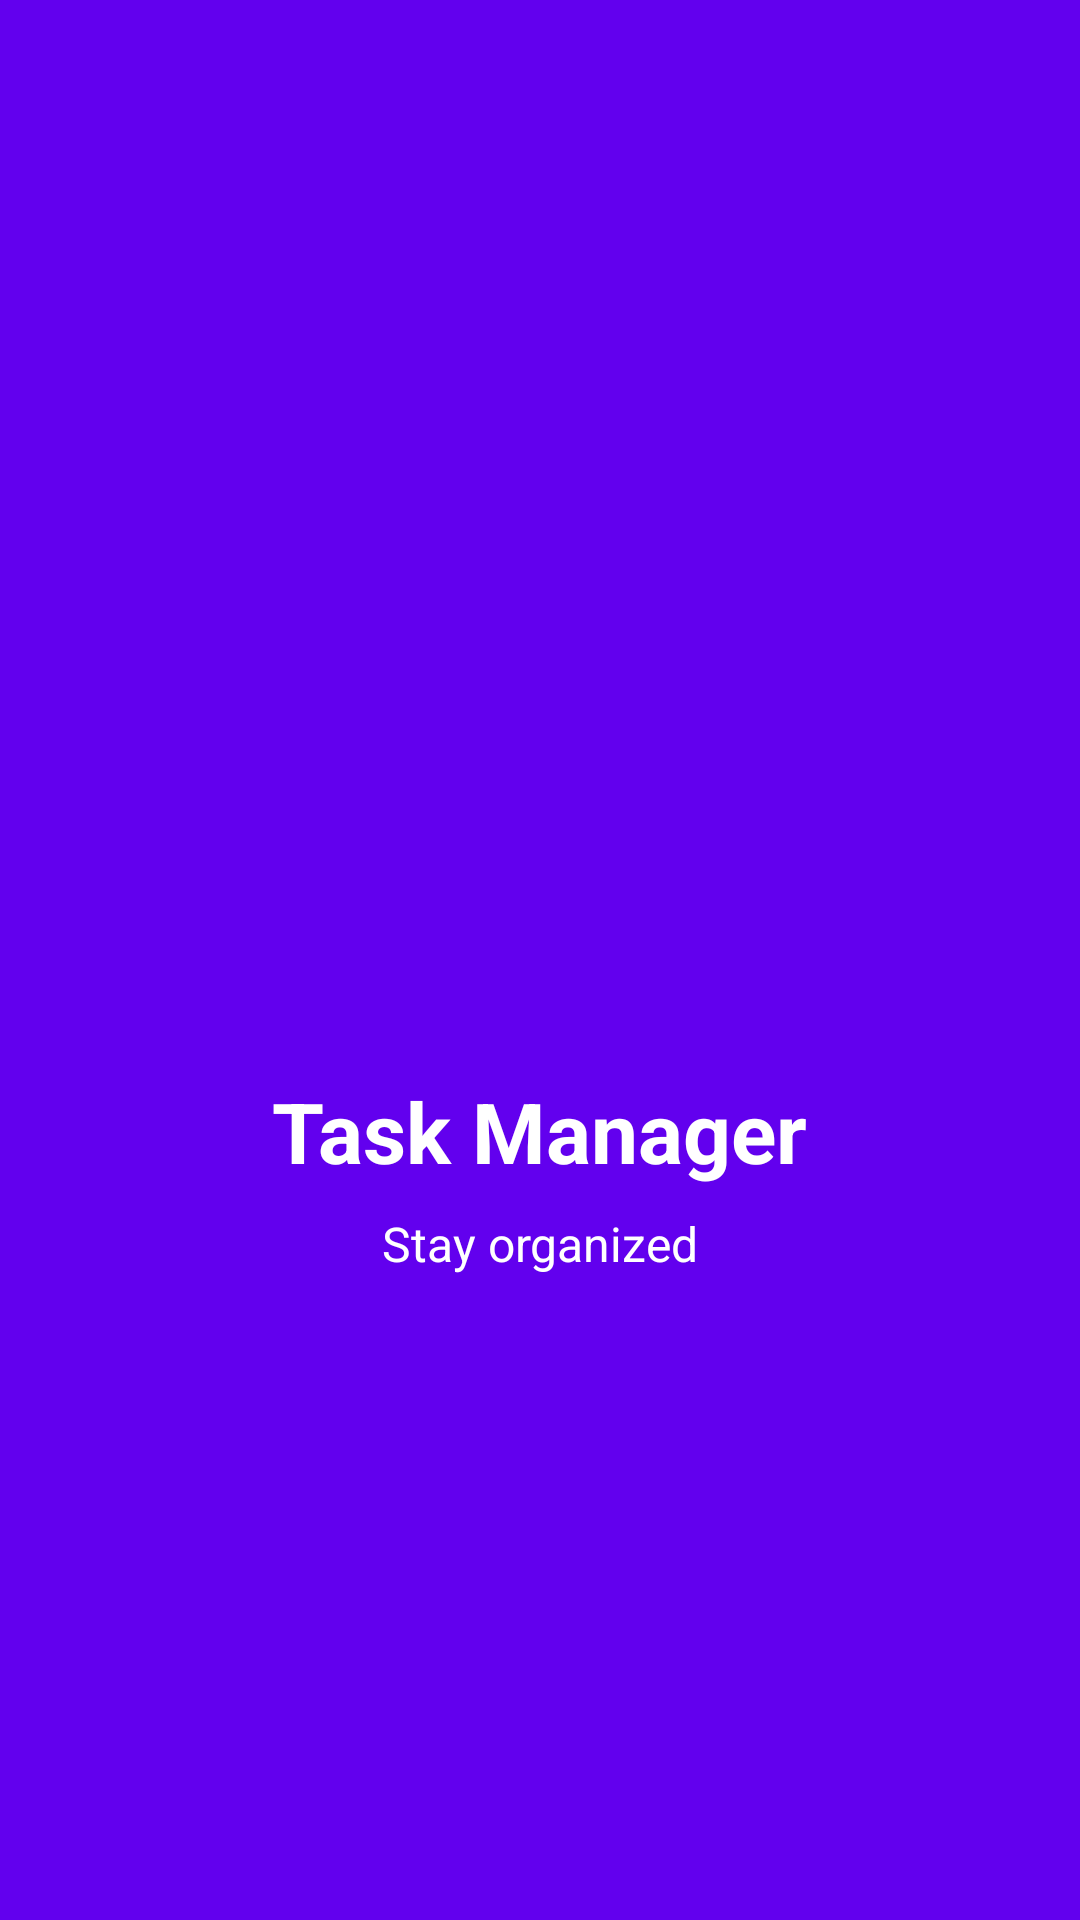

This screen was rendered from an Android layout file. Write that file and the resources it references.
<!-- AndroidManifest.xml: activity theme Theme.AppCompat.Light.NoActionBar -->
<!-- res/layout/activity_splash.xml -->
<?xml version="1.0" encoding="utf-8"?>
<LinearLayout xmlns:android="http://schemas.android.com/apk/res/android"
    android:layout_width="match_parent"
    android:layout_height="match_parent"
    android:gravity="center"
    android:orientation="vertical"
    android:background="@color/purple_500">

    <ImageView
        android:layout_width="120dp"
        android:layout_height="120dp"
        android:src="@drawable/ic_launcher_foreground" />

    <TextView
        android:layout_width="wrap_content"
        android:layout_height="wrap_content"
        android:text="Task Manager"
        android:textSize="28sp"
        android:textColor="@color/white"
        android:textStyle="bold"
        android:layout_marginTop="24dp" />

    <TextView
        android:layout_width="wrap_content"
        android:layout_height="wrap_content"
        android:text="Stay organized"
        android:textSize="16sp"
        android:textColor="@color/white"
        android:layout_marginTop="8dp" />

</LinearLayout>
<!-- resources referenced by this layout -->
<resources>

  <!-- not gathered from this repository: default colours our renderer supplied (Android Studio template values) -->
  <color name="purple_500">#FF6200EE</color>
  <color name="white">#FFFFFFFF</color>
</resources>
